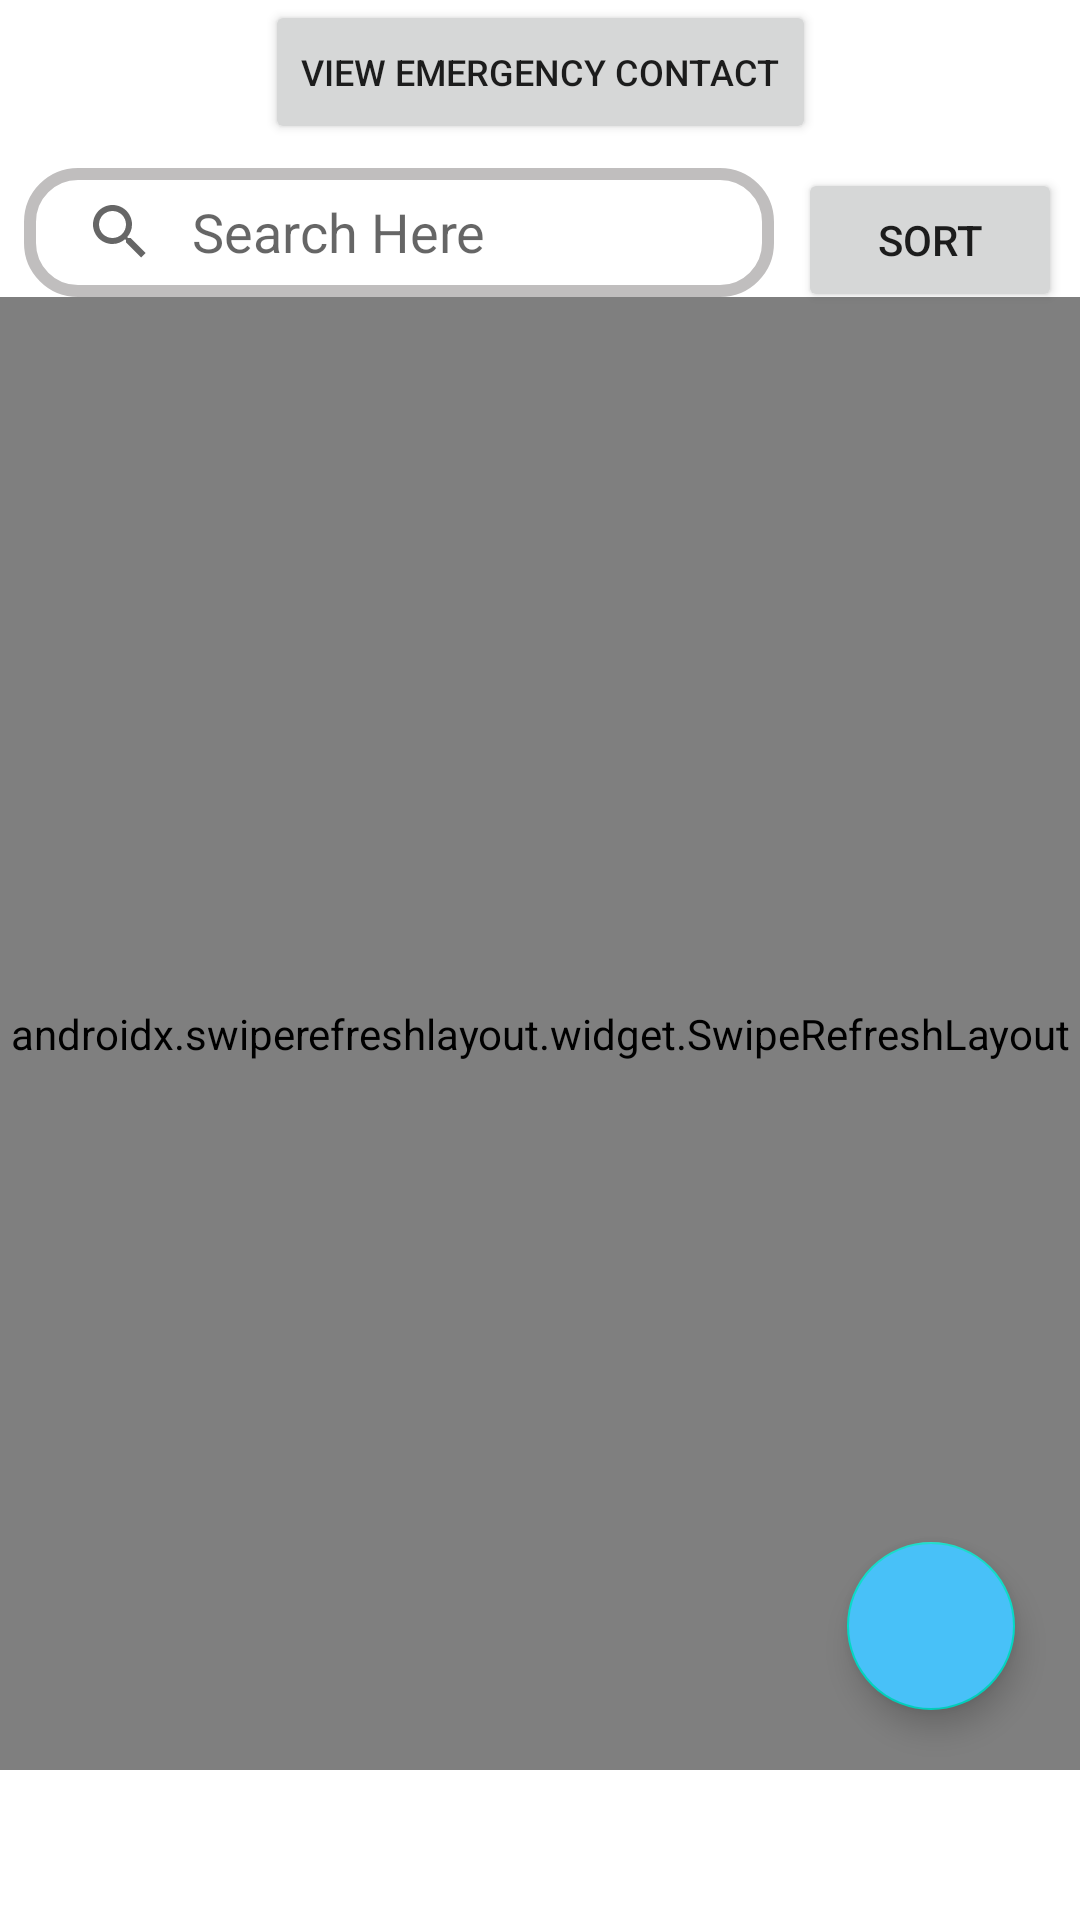

Layout XML and referenced resources for this Android screen:
<!-- AndroidManifest.xml: application theme Theme.FloodAid -->
<!-- res/layout/fragment_emergency_shelter.xml -->
<?xml version="1.0" encoding="utf-8"?>
<androidx.constraintlayout.widget.ConstraintLayout
    xmlns:android="http://schemas.android.com/apk/res/android"
    xmlns:app="http://schemas.android.com/apk/res-auto"
    xmlns:tools="http://schemas.android.com/tools"
    android:layout_width="match_parent"
    android:layout_height="match_parent"
    tools:context=".DateDetailsFragment"
    android:id="@+id/shelterFragment">


    <Button
        android:id="@+id/btnEmergencyContact"
        android:layout_width="wrap_content"
        android:layout_height="wrap_content"
        android:text="View Emergency Contact"
        android:textSize="12dp"
        app:layout_constraintEnd_toEndOf="parent"
        app:layout_constraintStart_toStartOf="parent"
        app:layout_constraintTop_toTopOf="parent" />


    <androidx.appcompat.widget.SearchView
        android:id="@+id/shelterSearch"
        android:layout_width="250dp"
        android:layout_height="43dp"
        android:layout_margin="8dp"
        android:layout_marginTop="8dp"
        android:background="@drawable/searchview_background"
        app:iconifiedByDefault="false"
        app:layout_constraintCircleRadius="40dp"
        app:layout_constraintStart_toStartOf="parent"
        app:layout_constraintTop_toBottomOf="@+id/btnEmergencyContact"
        app:layout_goneMarginTop="10dp"
        app:queryBackground="@android:color/transparent"
        app:queryHint="Search Here">

    </androidx.appcompat.widget.SearchView>

    <androidx.swiperefreshlayout.widget.SwipeRefreshLayout
        android:id="@+id/swipeShelter"
        android:layout_width="match_parent"
        android:layout_height="0dp"
        app:layout_constraintBottom_toBottomOf="parent"
        app:layout_constraintEnd_toEndOf="parent"
        app:layout_constraintStart_toStartOf="parent"
        android:layout_marginBottom="50dp"
        app:layout_constraintTop_toBottomOf="@+id/shelterSearch">

        <androidx.recyclerview.widget.RecyclerView
            android:id="@+id/rvShelter"
            android:layout_width="match_parent"
            android:layout_height="0dp"
            android:layout_marginStart="8dp"
            android:layout_marginLeft="10dp"
            android:layout_marginEnd="8dp"
            android:layout_marginBottom="50dp"
            app:layout_constraintBottom_toBottomOf="parent"
            app:layout_constraintEnd_toEndOf="parent"
            app:layout_constraintStart_toStartOf="parent"
            app:layout_constraintTop_toBottomOf="@+id/searchView" />

    </androidx.swiperefreshlayout.widget.SwipeRefreshLayout>

    <com.google.android.material.floatingactionbutton.FloatingActionButton
        android:id="@+id/floatingBtnShelter"
        android:layout_width="wrap_content"
        android:layout_height="wrap_content"
        android:layout_marginBottom="70dp"
        android:clickable="true"
        android:src="@drawable/addbtnicon"
        app:layout_constraintBottom_toBottomOf="parent"
        app:layout_constraintEnd_toEndOf="parent"
        app:layout_constraintHorizontal_bias="0.929"
        android:backgroundTint="#48C1F8"
        app:layout_constraintStart_toStartOf="parent" />

    <Button
        android:id="@+id/btnShelterSort"
        android:layout_width="wrap_content"
        android:layout_height="wrap_content"
        android:layout_marginStart="8dp"
        android:layout_marginTop="8dp"
        android:text="Sort"
        app:layout_constraintEnd_toEndOf="parent"
        app:layout_constraintHorizontal_bias="0.0"
        app:layout_constraintStart_toEndOf="@+id/shelterSearch"
        app:layout_constraintTop_toBottomOf="@+id/btnEmergencyContact" />

</androidx.constraintlayout.widget.ConstraintLayout>
<!-- resources referenced by this layout -->
<resources>
  <!-- drawable searchview_background (drawable) -->
  <?xml version="1.0" encoding="utf-8"?>
  <shape xmlns:android="http://schemas.android.com/apk/res/android">
      <corners
          android:radius="16dp"/>
      <stroke
          android:color="#C0BEBE"
          android:width="4dp"/>
  
  </shape>
  <style name="Theme.FloodAid" parent="Theme.MaterialComponents.DayNight.DarkActionBar">
          
          <item name="colorPrimary">@color/purple_500</item>
          <item name="colorPrimaryVariant">@color/purple_700</item>
          <item name="colorOnPrimary">@color/white</item>
          
          <item name="colorSecondary">@color/teal_200</item>
          <item name="colorSecondaryVariant">@color/teal_700</item>
          <item name="colorOnSecondary">@color/black</item>
          
          <item name="android:statusBarColor" tools:targetApi="l">?attr/colorPrimaryVariant</item>
          
      </style>
  <!-- not gathered from this repository: default colours our renderer supplied (Android Studio template values) -->
  <color name="purple_500">#FF6200EE</color>
  <color name="purple_700">#FF3700B3</color>
  <color name="teal_200">#FF03DAC5</color>
  <color name="teal_700">#FF018786</color>
  <color name="black">#FF000000</color>
  <color name="white">#FFFFFFFF</color>
</resources>
